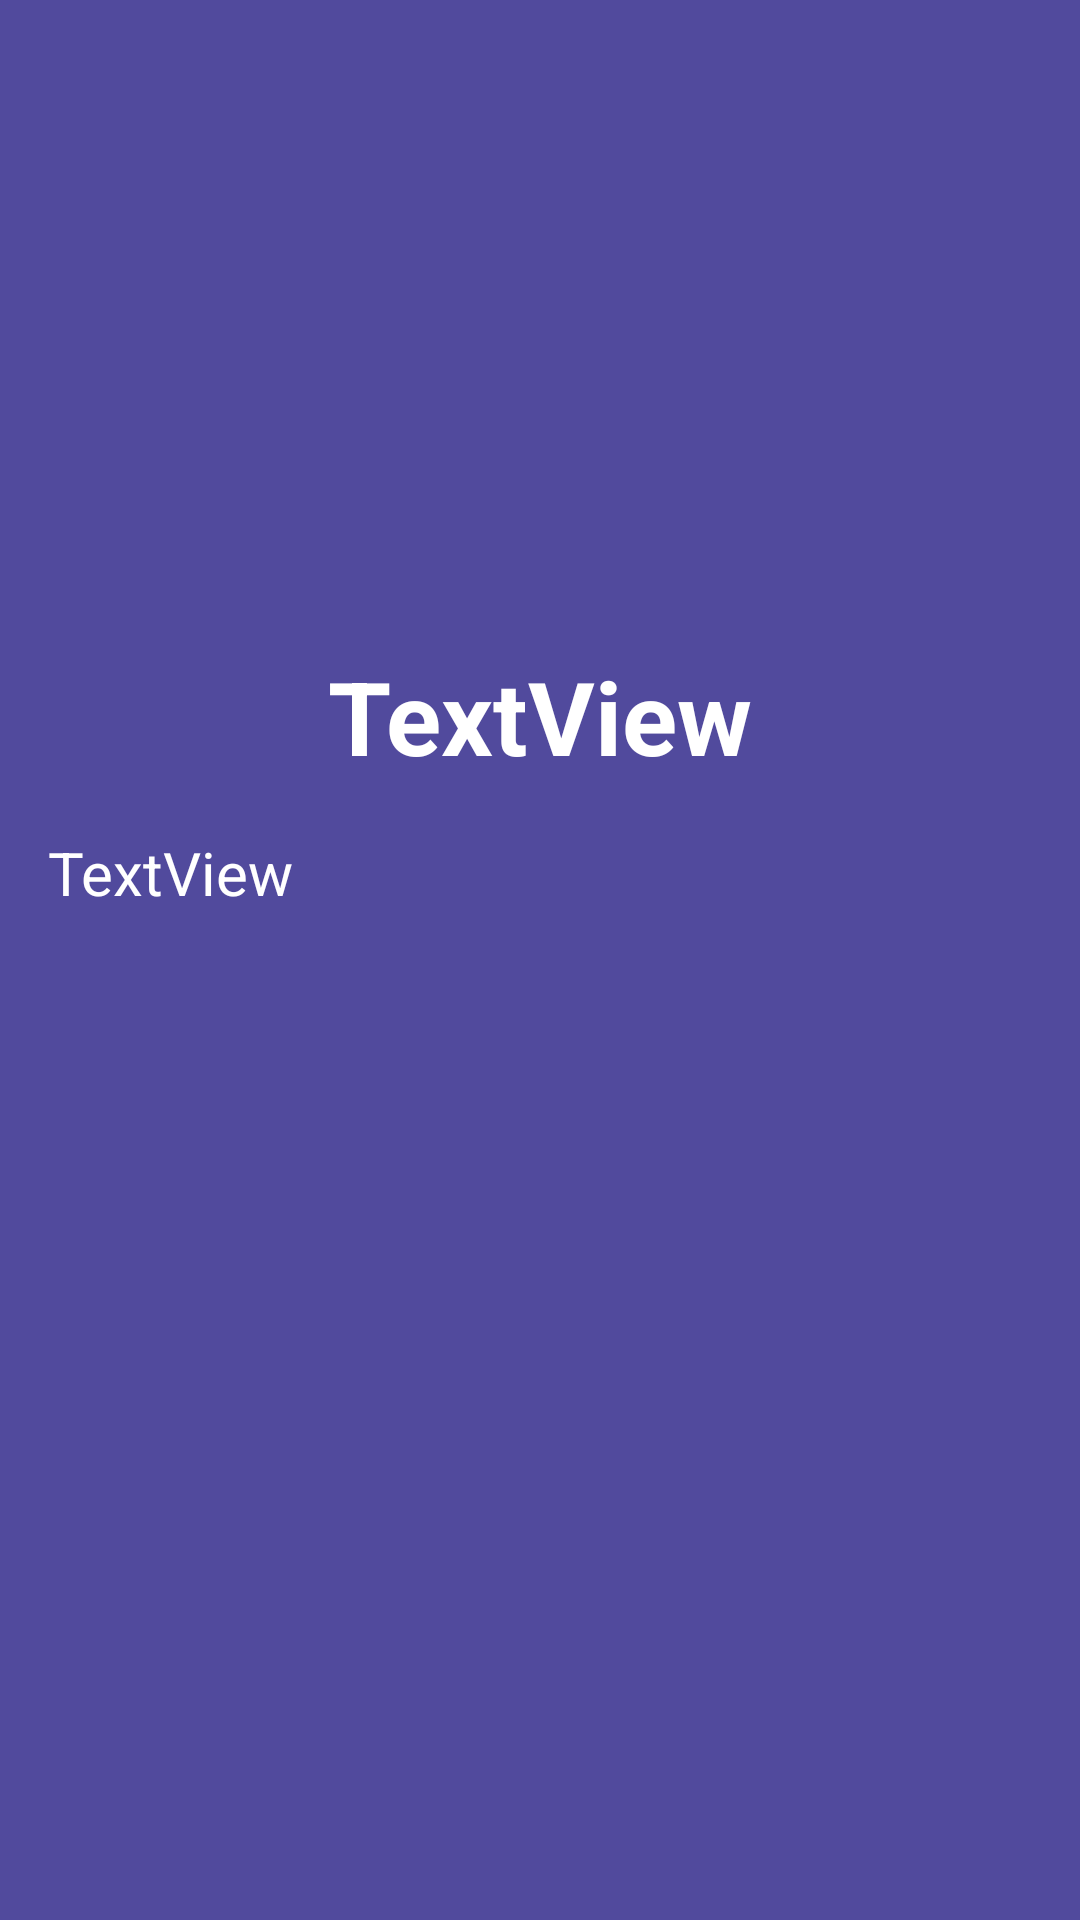

Reconstruct the res/layout file that produces this screen, plus the resources it refers to.
<!-- AndroidManifest.xml: application theme Theme.RecyclerView_Rafa_22 -->
<!-- res/layout/activity_detail_superhero.xml -->
<?xml version="1.0" encoding="utf-8"?>
<androidx.constraintlayout.widget.ConstraintLayout xmlns:android="http://schemas.android.com/apk/res/android"
    xmlns:app="http://schemas.android.com/apk/res-auto"
    xmlns:tools="http://schemas.android.com/tools"
    android:layout_width="match_parent"
    android:layout_height="match_parent"
    android:background="@drawable/ventigradient"
    tools:context=".DetailSuperheroActivity">

    <ImageView
        android:id="@+id/img_item_photo"
        android:layout_width="0dp"
        android:layout_height="200dp"
        android:scaleType="centerCrop"
        app:layout_constraintEnd_toEndOf="parent"
        app:layout_constraintStart_toStartOf="parent"
        app:layout_constraintTop_toTopOf="parent"
        tools:srcCompat="@tools:sample/avatars" />

    <TextView
        android:id="@+id/tv_item_name"
        android:layout_width="wrap_content"
        android:layout_height="wrap_content"
        android:layout_marginTop="16dp"
        android:text="TextView"
        android:textColor="@color/white"
        android:textSize="34sp"
        android:textStyle="bold"
        app:layout_constraintEnd_toEndOf="parent"
        app:layout_constraintStart_toStartOf="parent"
        app:layout_constraintTop_toBottomOf="@+id/img_item_photo" />

    <TextView
        android:id="@+id/tv_item_description"
        android:layout_width="0dp"
        android:layout_height="wrap_content"
        android:layout_marginStart="16dp"
        android:layout_marginTop="16dp"
        android:layout_marginEnd="16dp"
        android:text="TextView"
        android:textColor="@color/white"
        android:textSize="20sp"
        app:layout_constraintEnd_toEndOf="parent"
        app:layout_constraintHorizontal_bias="0.11"
        app:layout_constraintStart_toStartOf="parent"
        app:layout_constraintTop_toBottomOf="@+id/tv_item_name" />
</androidx.constraintlayout.widget.ConstraintLayout>
<!-- resources referenced by this layout -->
<resources>
  <!-- drawable ventigradient (drawable) -->
  <?xml version="1.0" encoding="utf-8"?>
  <selector xmlns:android="http://schemas.android.com/apk/res/android">
      <item>
  
          <shape>
  
              <gradient android:angle="90"
                  android:startColor="#514A9D"
                  android:endColor="#514A9D"
                  android:type="linear"
                  />
  
          </shape>
  
      </item>
  </selector>
  <style name="Theme.RecyclerView_Rafa_22" parent="Theme.MaterialComponents.DayNight.DarkActionBar">
          
          <item name="colorPrimary">@color/purple_500</item>
          <item name="colorPrimaryVariant">@color/purple_700</item>
          <item name="colorOnPrimary">@color/white</item>
          
          <item name="colorSecondary">@color/teal_200</item>
          <item name="colorSecondaryVariant">@color/teal_700</item>
          <item name="colorOnSecondary">@color/black</item>
          
          <item name="android:statusBarColor" tools:targetApi="l">?attr/colorPrimaryVariant</item>
          
      </style>
  <!-- not gathered from this repository: default colours our renderer supplied (Android Studio template values) -->
  <color name="purple_500">#FF6200EE</color>
  <color name="purple_700">#FF3700B3</color>
  <color name="teal_200">#FF03DAC5</color>
  <color name="teal_700">#FF018786</color>
  <color name="black">#FF000000</color>
  <color name="white">#FFFFFFFF</color>
</resources>
